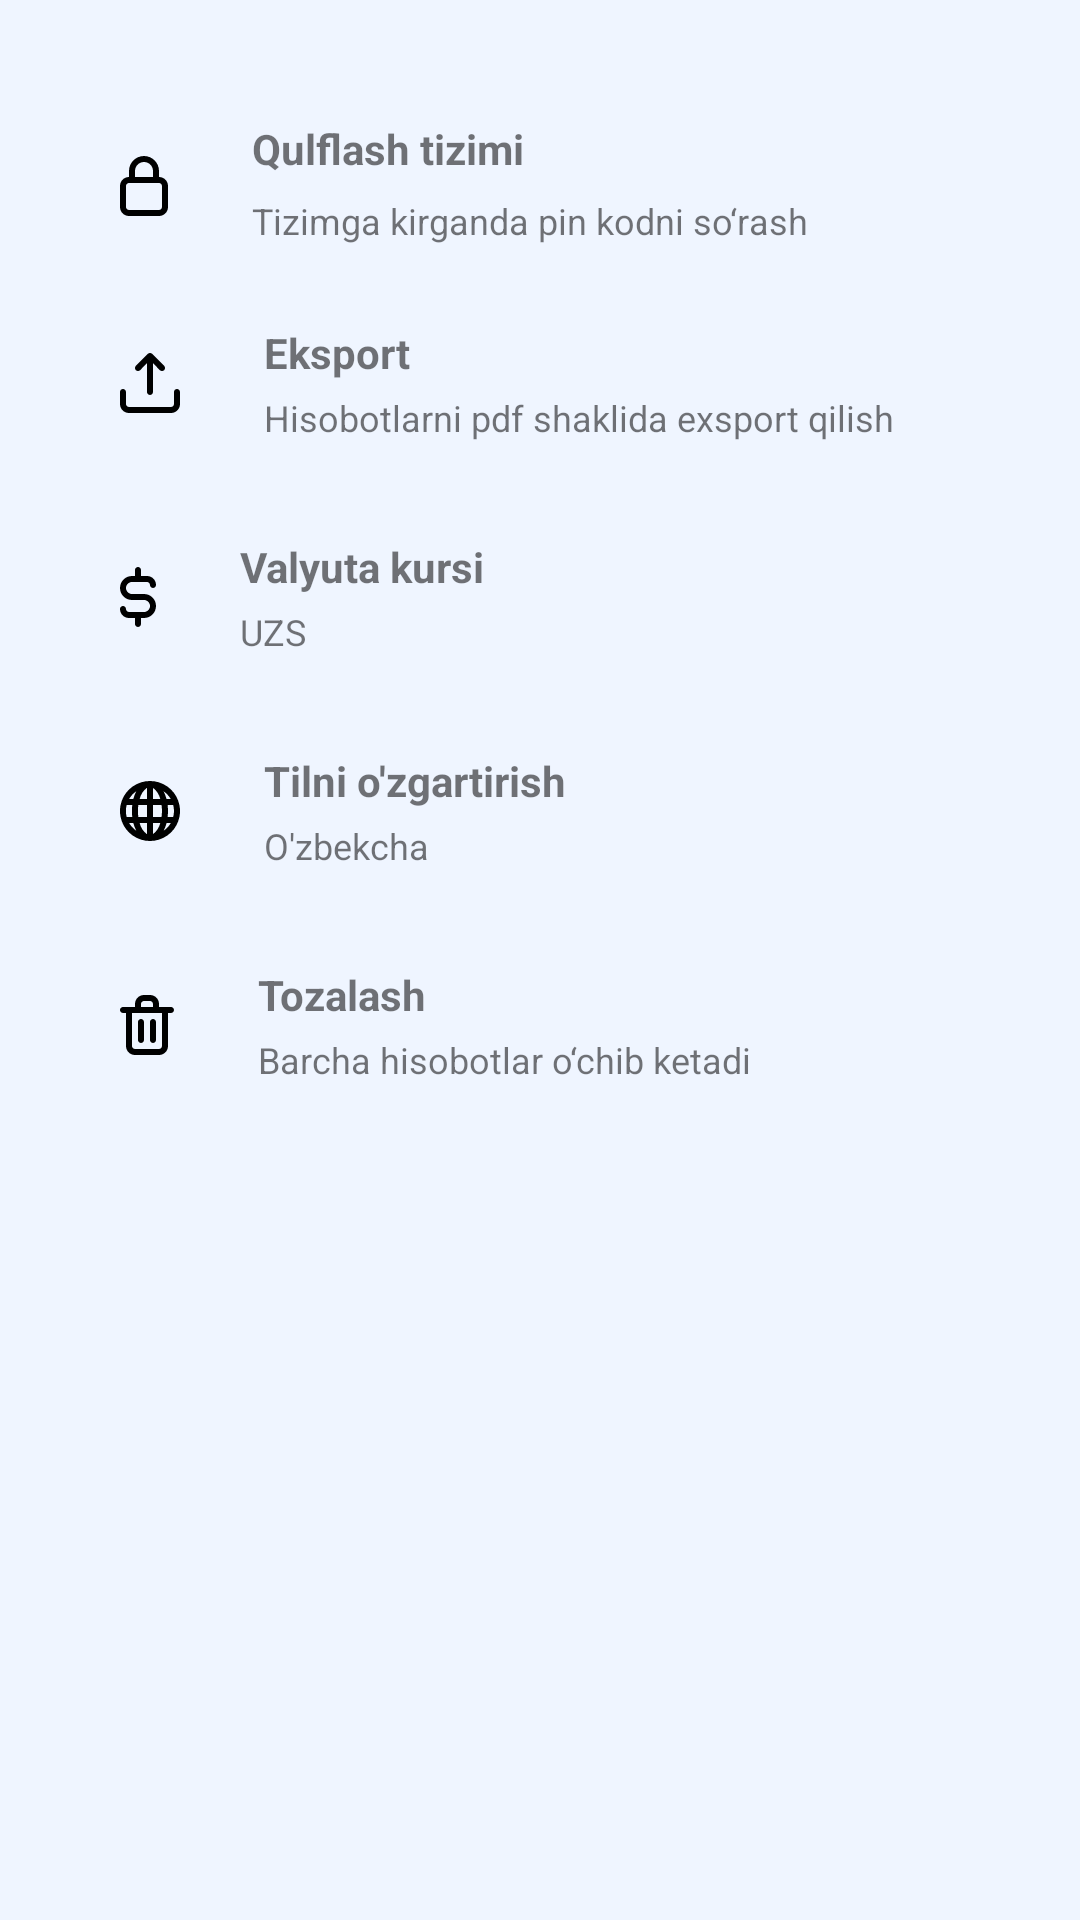

Write the Android layout XML for this screen, with the resource values it uses.
<!-- AndroidManifest.xml: application theme Theme.DebtNotes -->
<!-- res/layout/fragment_setting.xml -->
<?xml version="1.0" encoding="utf-8"?>
<LinearLayout
    xmlns:android="http://schemas.android.com/apk/res/android"
    xmlns:tools="http://schemas.android.com/tools"
    android:layout_width="match_parent"
    android:layout_height="match_parent"
    android:orientation="vertical"
    android:paddingStart="16dp"
    android:paddingEnd="16dp"
    android:background="@color/background"
    xmlns:app="http://schemas.android.com/apk/res-auto"
    tools:context=".SettingFragment">
    <androidx.constraintlayout.widget.ConstraintLayout
        android:layout_marginTop="32dp"
        android:layout_marginStart="8dp"
        android:layout_marginEnd="8dp"
        android:layout_width="match_parent"
        android:background="@drawable/bg_reg"
        android:layout_height="60dp">
    <ImageView
        android:id="@+id/lock"
        android:layout_marginStart="16dp"
        android:layout_width="wrap_content"
        android:layout_height="wrap_content"
        app:layout_constraintStart_toStartOf="parent"
        app:layout_constraintTop_toTopOf="parent"
        app:layout_constraintBottom_toBottomOf="parent"
        android:src="@drawable/ic_qulf"
        />
    <TextView
        android:layout_marginStart="28dp"
        android:id="@+id/summa"
        android:layout_marginTop="8dp"
        android:layout_marginEnd="8dp"
        android:layout_width="wrap_content"
        android:layout_height="wrap_content"
        app:layout_constraintStart_toEndOf="@id/lock"
        app:layout_constraintTop_toTopOf="parent"
        android:text="Qulflash tizimi"
        android:textStyle="bold"
        />
    <TextView
        android:layout_marginStart="28dp"
        android:layout_width="wrap_content"
        android:layout_height="wrap_content"
        android:id="@+id/date"
        android:textSize="12sp"
        android:layout_marginEnd="8dp"
        android:layout_marginTop="4dp"
        android:layout_marginBottom="8dp"
        app:layout_constraintStart_toEndOf="@+id/lock"
        app:layout_constraintBottom_toBottomOf="parent"
        android:text="Tizimga kirganda pin kodni so‘rash"
        app:layout_constraintTop_toBottomOf="@id/summa"
        />
    </androidx.constraintlayout.widget.ConstraintLayout>
    <androidx.constraintlayout.widget.ConstraintLayout
        android:layout_margin="8dp"
        android:layout_width="match_parent"
        android:background="@drawable/bg_reg"
        android:layout_height="wrap_content">
        <ImageView
            android:id="@+id/eksport"
            android:layout_marginStart="16dp"
            android:layout_width="wrap_content"
            android:layout_height="wrap_content"
            app:layout_constraintStart_toStartOf="parent"
            app:layout_constraintTop_toTopOf="parent"
            app:layout_constraintBottom_toBottomOf="parent"
            android:src="@drawable/ic_exsport"
            />
        <TextView
            android:layout_marginStart="28dp"
            android:id="@+id/tx_eksport"
            android:layout_marginTop="8dp"
            android:layout_marginEnd="8dp"
            android:layout_width="wrap_content"
            android:layout_height="wrap_content"
            app:layout_constraintStart_toEndOf="@id/eksport"
            app:layout_constraintTop_toTopOf="parent"
            android:text="@string/eksport"
            android:textStyle="bold"
            />
        <TextView
            android:layout_marginStart="28dp"
            android:layout_width="wrap_content"
            android:layout_height="wrap_content"
            android:textSize="12sp"
            android:layout_marginEnd="8dp"
            android:layout_marginTop="4dp"
            android:layout_marginBottom="8dp"
            app:layout_constraintStart_toEndOf="@+id/eksport"
            app:layout_constraintBottom_toBottomOf="parent"
            android:text="@string/tx_eksport"
            app:layout_constraintTop_toBottomOf="@id/tx_eksport"
            />
    </androidx.constraintlayout.widget.ConstraintLayout>
    <androidx.constraintlayout.widget.ConstraintLayout
        android:layout_margin="8dp"
        android:layout_width="match_parent"
        android:background="@drawable/bg_reg"
        android:layout_height="wrap_content">
        <ImageView
            android:id="@+id/currency"
            android:layout_marginStart="16dp"
            android:layout_width="wrap_content"
            android:layout_height="wrap_content"
            app:layout_constraintStart_toStartOf="parent"
            app:layout_constraintTop_toTopOf="parent"
            app:layout_constraintBottom_toBottomOf="parent"
            android:src="@drawable/ic_valyuta"
            />
        <TextView
            android:layout_marginStart="28dp"
            android:id="@+id/tx_currency"
            android:layout_marginTop="8dp"
            android:layout_marginEnd="8dp"
            android:layout_width="wrap_content"
            android:layout_height="wrap_content"
            app:layout_constraintStart_toEndOf="@id/currency"
            app:layout_constraintTop_toTopOf="parent"
            android:text="@string/currency"
            android:textStyle="bold"
            />
        <TextView
            android:layout_marginStart="28dp"
            android:layout_width="wrap_content"
            android:layout_height="wrap_content"
            android:textSize="12sp"
            android:layout_marginEnd="8dp"
            android:layout_marginTop="4dp"
            android:layout_marginBottom="8dp"
            app:layout_constraintStart_toEndOf="@+id/currency"
            app:layout_constraintBottom_toBottomOf="parent"
            android:text="@string/uzs"
            app:layout_constraintTop_toBottomOf="@id/tx_currency"
            />
    </androidx.constraintlayout.widget.ConstraintLayout>
    <androidx.constraintlayout.widget.ConstraintLayout
        android:layout_margin="8dp"
        android:layout_width="match_parent"
        android:background="@drawable/bg_reg"
        android:layout_height="wrap_content">
        <ImageView
            android:id="@+id/language"
            android:layout_marginStart="16dp"
            android:layout_width="wrap_content"
            android:layout_height="wrap_content"
            app:layout_constraintStart_toStartOf="parent"
            app:layout_constraintTop_toTopOf="parent"
            app:layout_constraintBottom_toBottomOf="parent"
            android:src="@drawable/ic_language"
            />
        <TextView
            android:layout_marginStart="28dp"
            android:id="@+id/tx_language"
            android:layout_marginTop="8dp"
            android:layout_marginEnd="8dp"
            android:layout_width="wrap_content"
            android:layout_height="wrap_content"
            app:layout_constraintStart_toEndOf="@id/language"
            app:layout_constraintTop_toTopOf="parent"
            android:text="@string/change_language"
            android:textStyle="bold"
            />
        <TextView
            android:layout_marginStart="28dp"
            android:layout_width="wrap_content"
            android:layout_height="wrap_content"
            android:textSize="12sp"
            android:layout_marginEnd="8dp"
            android:layout_marginTop="4dp"
            android:layout_marginBottom="8dp"
            app:layout_constraintStart_toEndOf="@+id/language"
            app:layout_constraintBottom_toBottomOf="parent"
            android:text="O'zbekcha"
            app:layout_constraintTop_toBottomOf="@id/tx_language"
            />
    </androidx.constraintlayout.widget.ConstraintLayout>
    <androidx.constraintlayout.widget.ConstraintLayout
        android:layout_margin="8dp"
        android:layout_width="match_parent"
        android:background="@drawable/bg_reg"
        android:layout_height="wrap_content">
        <ImageView
            android:id="@+id/clean"
            android:layout_marginStart="16dp"
            android:layout_width="wrap_content"
            android:layout_height="wrap_content"
            app:layout_constraintStart_toStartOf="parent"
            app:layout_constraintTop_toTopOf="parent"
            app:layout_constraintBottom_toBottomOf="parent"
            android:src="@drawable/ic_delete"
            />
        <TextView
            android:layout_marginStart="28dp"
            android:id="@+id/tx_clean"
            android:layout_marginTop="8dp"
            android:layout_marginEnd="8dp"
            android:layout_width="wrap_content"
            android:layout_height="wrap_content"
            app:layout_constraintStart_toEndOf="@id/clean"
            app:layout_constraintTop_toTopOf="parent"
            android:text="@string/clean"
            android:textStyle="bold"
            />
        <TextView
            android:layout_marginStart="28dp"
            android:layout_width="wrap_content"
            android:layout_height="wrap_content"
            android:textSize="12sp"
            android:layout_marginEnd="8dp"
            android:layout_marginTop="4dp"
            android:layout_marginBottom="8dp"
            app:layout_constraintStart_toEndOf="@+id/clean"
            app:layout_constraintBottom_toBottomOf="parent"
            android:text="Barcha hisobotlar o‘chib ketadi"
            app:layout_constraintTop_toBottomOf="@id/tx_clean"
            />
    </androidx.constraintlayout.widget.ConstraintLayout>
</LinearLayout>
<!-- resources referenced by this layout -->
<resources>
  <color name="background">#EFF5FF</color>
  <!-- drawable ic_qulf (drawable) -->
  <vector xmlns:android="http://schemas.android.com/apk/res/android"
      android:width="16dp"
      android:height="20dp"
      android:viewportWidth="16"
      android:viewportHeight="20">
    <path
        android:pathData="M13,7V5C13,3.6739 12.4732,2.4021 11.5355,1.4645C10.5979,0.5268 9.3261,0 8,0C6.6739,0 5.4022,0.5268 4.4645,1.4645C3.5268,2.4021 3,3.6739 3,5V7C2.2043,7 1.4413,7.3161 0.8787,7.8787C0.3161,8.4413 0,9.2044 0,10V17C0,17.7956 0.3161,18.5587 0.8787,19.1213C1.4413,19.6839 2.2043,20 3,20H13C13.7956,20 14.5587,19.6839 15.1213,19.1213C15.6839,18.5587 16,17.7956 16,17V10C16,9.2044 15.6839,8.4413 15.1213,7.8787C14.5587,7.3161 13.7956,7 13,7ZM5,5C5,4.2043 5.3161,3.4413 5.8787,2.8787C6.4413,2.3161 7.2043,2 8,2C8.7956,2 9.5587,2.3161 10.1213,2.8787C10.6839,3.4413 11,4.2043 11,5V7H5V5ZM14,17C14,17.2652 13.8946,17.5196 13.7071,17.7071C13.5196,17.8946 13.2652,18 13,18H3C2.7348,18 2.4804,17.8946 2.2929,17.7071C2.1054,17.5196 2,17.2652 2,17V10C2,9.7348 2.1054,9.4804 2.2929,9.2929C2.4804,9.1054 2.7348,9 3,9H13C13.2652,9 13.5196,9.1054 13.7071,9.2929C13.8946,9.4804 14,9.7348 14,10V17Z"
        android:fillColor="#000000"/>
  </vector>
  <!-- drawable ic_valyuta (drawable) -->
  <vector xmlns:android="http://schemas.android.com/apk/res/android"
      android:width="12dp"
      android:height="20dp"
      android:viewportWidth="12"
      android:viewportHeight="20">
    <path
        android:pathData="M8,9H4C3.4696,9 2.9609,8.7893 2.5858,8.4142C2.2107,8.0391 2,7.5304 2,7C2,6.4696 2.2107,5.9609 2.5858,5.5858C2.9609,5.2107 3.4696,5 4,5H9C9.2652,5 9.5196,5.1054 9.7071,5.2929C9.8946,5.4804 10,5.7348 10,6C10,6.2652 10.1054,6.5196 10.2929,6.7071C10.4804,6.8946 10.7348,7 11,7C11.2652,7 11.5196,6.8946 11.7071,6.7071C11.8946,6.5196 12,6.2652 12,6C12,5.2043 11.6839,4.4413 11.1213,3.8787C10.5587,3.3161 9.7956,3 9,3H7V1C7,0.7348 6.8946,0.4804 6.7071,0.2929C6.5196,0.1054 6.2652,0 6,0C5.7348,0 5.4804,0.1054 5.2929,0.2929C5.1054,0.4804 5,0.7348 5,1V3H4C2.9391,3 1.9217,3.4214 1.1716,4.1716C0.4214,4.9217 0,5.9391 0,7C0,8.0609 0.4214,9.0783 1.1716,9.8284C1.9217,10.5786 2.9391,11 4,11H8C8.5304,11 9.0391,11.2107 9.4142,11.5858C9.7893,11.9609 10,12.4696 10,13C10,13.5304 9.7893,14.0391 9.4142,14.4142C9.0391,14.7893 8.5304,15 8,15H3C2.7348,15 2.4804,14.8946 2.2929,14.7071C2.1054,14.5196 2,14.2652 2,14C2,13.7348 1.8946,13.4804 1.7071,13.2929C1.5196,13.1054 1.2652,13 1,13C0.7348,13 0.4804,13.1054 0.2929,13.2929C0.1054,13.4804 0,13.7348 0,14C0,14.7956 0.3161,15.5587 0.8787,16.1213C1.4413,16.6839 2.2043,17 3,17H5V19C5,19.2652 5.1054,19.5196 5.2929,19.7071C5.4804,19.8946 5.7348,20 6,20C6.2652,20 6.5196,19.8946 6.7071,19.7071C6.8946,19.5196 7,19.2652 7,19V17H8C9.0609,17 10.0783,16.5786 10.8284,15.8284C11.5786,15.0783 12,14.0609 12,13C12,11.9391 11.5786,10.9217 10.8284,10.1716C10.0783,9.4214 9.0609,9 8,9Z"
        android:fillColor="#000000"/>
  </vector>
  <string name="change_language">Tilni o\'zgartirish</string>
  <string name="clean">Tozalash</string>
  <string name="currency">Valyuta kursi</string>
  <string name="eksport">Eksport</string>
  <string name="tx_eksport">Hisobotlarni pdf shaklida exsport qilish</string>
  <string name="uzs">UZS</string>
  <style name="Theme.DebtNotes" parent="Theme.AppCompat.Light.NoActionBar">
          
          <item name="colorPrimary">@color/purple_500</item>
          <item name="colorPrimaryDark">@color/purple_700</item>
          <item name="colorAccent">@color/teal_200</item>
          
      </style>
  <color name="purple_500">#1C3B70</color>
  <color name="purple_700">#001644</color>
  <color name="teal_200">#019AD6</color>
</resources>
